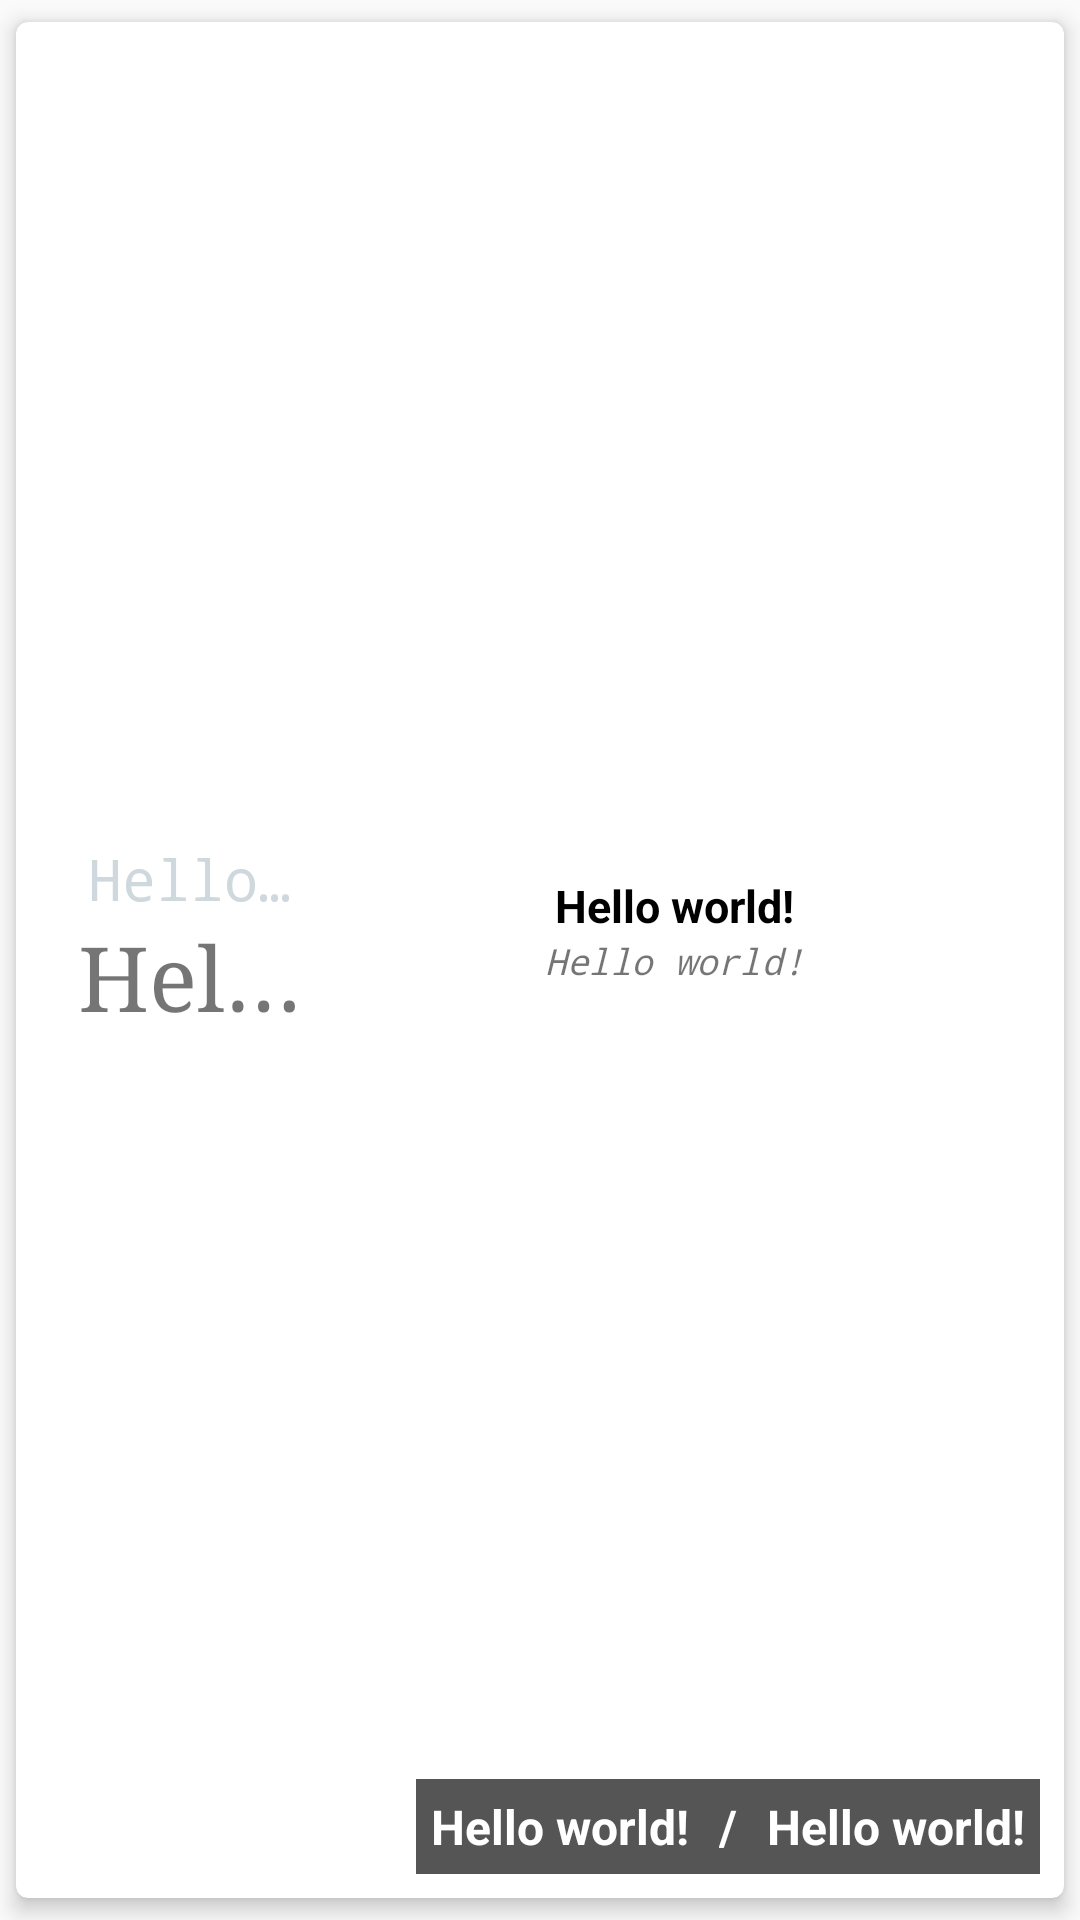

Produce the Android XML layout that renders to this screen, including the resource entries it uses.
<!-- AndroidManifest.xml: application theme AppTheme -->
<!-- res/layout/fragment_attendance_row.xml -->
<android.support.v7.widget.CardView xmlns:android="http://schemas.android.com/apk/res/android"
    xmlns:card_view="http://schemas.android.com/apk/res-auto"
    android:id="@+id/card_view"
    android:layout_width="match_parent"
    android:layout_height="120dp"
    card_view:cardCornerRadius="4dp"
    card_view:cardElevation="4dp"
    card_view:cardUseCompatPadding="true" >

    <RelativeLayout
        android:layout_width="match_parent"
        android:layout_height="match_parent"
        android:padding="8dp" >

        <LinearLayout
            android:layout_width="match_parent"
            android:layout_height="match_parent"
            android:weightSum="1" >

            <ImageView
                android:id="@+id/attendance_percentage_background"
                android:layout_width="0dp"
                android:layout_height="match_parent"
                android:layout_weight="0"
                android:background="#007700" />
        </LinearLayout>

        <LinearLayout
            android:id="@+id/attendance_course"
            android:layout_width="80dp"
            android:layout_height="80dp"
            android:layout_centerVertical="true"
            android:layout_marginLeft="10dp"
            android:layout_marginRight="10dp"
            android:layout_marginStart="10dp"
            android:orientation="vertical" >

            <TextView
                android:id="@+id/attendance_course_code"
                android:layout_width="fill_parent"
                android:layout_height="wrap_content"
                android:gravity="center_horizontal"
                android:singleLine="true"
                android:text="@string/hello_world"
                android:textColor="@color/deaf_text"
                android:textSize="19.0dip"
                android:typeface="monospace" />

            <TextView
                android:id="@+id/attendance_percentage"
                android:layout_width="fill_parent"
                android:layout_height="wrap_content"
                android:gravity="center_horizontal"
                android:text="@string/hello_world"
                android:singleLine="true"
                android:textSize="30.0dip"
                android:typeface="serif" />
        </LinearLayout>

        <LinearLayout
            android:layout_width="match_parent"
            android:layout_height="match_parent"
            android:layout_toEndOf="@+id/attendance_course"
            android:layout_toRightOf="@+id/attendance_course"
            android:gravity="center"
            android:orientation="vertical"
            android:paddingBottom="20dp" >

            <TextView
                android:id="@+id/attendance_course_name"
                android:layout_width="wrap_content"
                android:layout_height="wrap_content"
                android:layout_gravity="center_horizontal"
                android:text="@string/hello_world"
                android:textColor="#000"
                android:textSize="15sp"
                android:textStyle="bold"
                android:typeface="sans" />

            <TextView
                android:id="@+id/attendance_course_type"
                android:layout_width="wrap_content"
                android:layout_height="wrap_content"
                android:layout_gravity="center_horizontal"
                android:text="@string/hello_world"
                android:textSize="12sp"
                android:textStyle="italic"
                android:typeface="monospace" />
        </LinearLayout>

        <LinearLayout
            android:layout_width="wrap_content"
            android:layout_height="wrap_content"
            android:layout_alignParentBottom="true"
            android:layout_alignParentEnd="true"
            android:layout_alignParentRight="true" >

            <TextView
                android:id="@+id/attendance_classes_attended"
                android:layout_width="wrap_content"
                android:layout_height="wrap_content"
                android:background="#555555"
                android:padding="5.0dip"
                android:text="@string/hello_world"
                android:textColor="#ffffff"
                android:textSize="16.0dip"
                android:textStyle="bold" />

            <TextView
                android:layout_width="wrap_content"
                android:layout_height="wrap_content"
                android:background="#555555"
                android:padding="5.0dip"
                android:text="/"
                android:textColor="#ffffff"
                android:textSize="16.0dip"
                android:textStyle="bold" />

            <TextView
                android:id="@+id/attendance_classes_total"
                android:layout_width="wrap_content"
                android:layout_height="wrap_content"
                android:background="#555555"
                android:padding="5.0dip"
                android:text="@string/hello_world"
                android:textColor="#ffffff"
                android:textSize="16.0dip"
                android:textStyle="bold" />
        </LinearLayout>
    </RelativeLayout>

</android.support.v7.widget.CardView>
<!-- resources referenced by this layout -->
<resources>
  <color name="deaf_text">#ffcfd8dc</color>
  <string name="hello_world">Hello world!</string>
  <style name="AppTheme" parent="AppTheme.Base">
          
      </style>
  <style name="AppTheme.Base" parent="Theme.AppCompat.Light.NoActionBar">
          <item name="colorPrimary">@color/colorPrimary</item>
          <item name="colorPrimaryDark">@color/colorPrimary</item>
          <item name="pstsIndicatorColor">#A35FEF</item>
          <item name="pstsIndicatorHeight">5dp</item>
          <item name="windowActionBar">false</item>
          <item name="android:windowNoTitle">true</item>
          <item name="windowActionModeOverlay">true</item>
      </style>
  <color name="colorPrimary">@color/material_blue_grey_800</color>
</resources>
